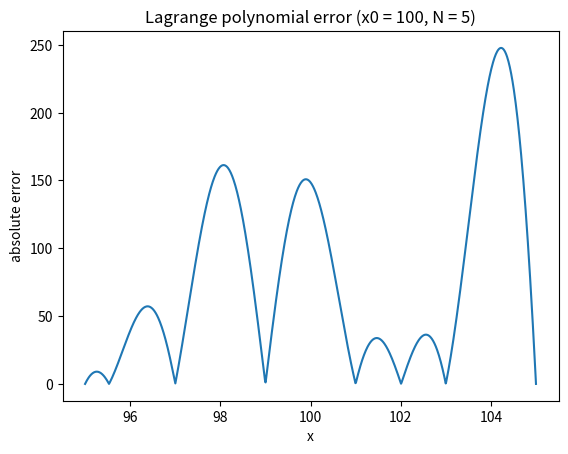

This figure's Python source: (Note: this script raises an exception after producing the figure.)
import numpy as np
import matplotlib.pyplot as plt
import os


def get_lagrange_polynomial_basis(points, substitution_point):
    """
    Function which calculates Lagrange basis polynomials value in a given point.
    :param points: list of unique points in which interpolation will be performed.
    :param substitution_point: point for substitute in the polynomials.
    :return: substitution result list.
    """

    points = np.longdouble(points)
    substitution_point = np.longdouble(substitution_point)
    coefficients = np.longdouble([])

    for first_ind, first_point in enumerate(points):
        denominator = np.longdouble(1)
        numerator = np.longdouble(1)
        for second_ind, second_point in enumerate(points):
            if second_ind == first_ind:
                continue
            denominator *= (first_point - second_point)
            numerator *= (substitution_point - second_point)
        coefficients = np.append(coefficients, numerator / denominator)

    return coefficients


def get_lagrange_polynomial_value(table, substitution_point):
    """
    Function which calculates Lagrange polynomial value in the given point.
    :param table: list of pairs (point, value) to perform the interpolation. All the points must be different.
    :param substitution_point: point to in the polynomial.
    :return: substitution result.
    """

    coeffs = get_lagrange_polynomial_basis([point for point, _ in table], substitution_point)
    result = np.longdouble(0)
    for ind, (_, value) in enumerate(table):
        result += np.longdouble(value) * coeffs[ind]
    return result


def generate_uniform_distribution(lower, upper, number_of_values):
    """
    Function which generates several uniform distributed values.
    :param lower: the smallest value which could be generated.
    :param upper: the greatest value value which could be generated.
    :param number_of_values: number of values to generate
    :return: np.array of generated values.
    """

    return np.longdouble(np.array(list(np.random.uniform(lower, upper, number_of_values))))


def generate_knots(lower, upper, number_of_values):
    """
    Function which generates several values with equal distance between neighbours.
    :param lower: the smallest value which could be generated.
    :param upper: the greatest value value which could be generated.
    :param number_of_values: number of values to generate
    :return: np.array of generated values.
    """
    return np.longdouble(np.array([lower + k * (1.0 * (upper - lower)) / (number_of_values - 1)
                                   for k in range(number_of_values)]))


def get_function_value(x):
    """
    Function which calculates the value of the x sin(2x) function.
    :param x: point to substitute in the function.
    :return: substitution result.
    """
    x = np.longdouble(x)
    return x * (np.sin(2 * x))


def get_max_absolute_error(table, lower, upper, number_of_points=100000, func=get_function_value):
    """
    Function which calculates the largest absolute error i.e. abs(Lagrange polynomial - function value)
    :param table: list of pairs (point, value) to perform the interpolation. All the points must be different.
    :param lower: the smallest value of the research segment.
    :param upper: the greatest value of the research segment.
    :param number_of_points: number of points to get values.
    :return: the greatest absolute error of the research segment.
    """

    points = generate_knots(lower, upper, number_of_points)
    max_error = -1
    for point in points:
        max_error = max(max_error, np.abs(get_lagrange_polynomial_value(table, point) - func(point)))
    return max_error


def generate_values_table(x0, N, func=get_function_value, points=None, delta=5):
    """
    Generates list of pairs (point, value) to perform the interpolation. All the points must be different.
    :param func: base function.
    :param x0: knot center.
    :param N: polynomial degree.
    :return: list of pairs (point, value).
    """

    if points is None:
        points = generate_knots(x0 - delta, x0 + delta, N + 1)
    return [(point, func(point)) for point in points]


def build_error_plot(x0, N, plot_name=None, filename=None, points_number=1000):
    """
    Builds absolute error plot (abs(Lagrange polynomial value - function value)).
    :param x0: knot center.
    :param N: polynomial degree.
    :param plot_name: name of plot.
    :param filename: filename to save plot.
    :param points_number: number of points to build.
    :return: nothing.
    """

    if plot_name is None:
        plot_name = 'Lagrange polynomial error (x0 = {x0}, N = {N})'.format(x0=x0, N=N)
    if filename is None:
        filename = 'lagrange_polynomial_error_plot_{x0}_{N}'.format(x0=x0, N=N)
    points = generate_knots(x0 - 5, x0 + 5, N + 1)
    table = [(point, get_function_value(point)) for point in points]
    xs = generate_knots(x0 - 5, x0 + 5, points_number)
    ys = [np.abs(get_lagrange_polynomial_value(table, x) - get_function_value(x)) for x in xs]

    plt.clf()
    plt.plot(xs, ys)
    plt.xlabel('x')
    plt.ylabel('absolute error')
    plt.title(plot_name)
    plt.savefig(os.path.join('plots', filename))

    print('N = {N}, x0 = {x0}, max error = {error}'.format(N=N,
                                                           x0=x0,
                                                           error=get_max_absolute_error(table, x0 - 5, x0 + 5)))


def build_all_errors_plot(x0, ns, filename='task01a', points_number=1000):
    plot_name = 'Lagrange polynomial error (x0 = {x0}, N = 5, 10, 15)'.format(x0=x0)
    xs = generate_knots(x0 - 5, x0 + 5, points_number)
    plt.clf()
    for N in ns:
        points = generate_knots(x0 - 5, x0 + 5, N + 1)
        table = [(point, get_function_value(point)) for point in points]
        ys = [np.abs(get_lagrange_polynomial_value(table, x) - get_function_value(x)) for x in xs]
        plt.plot(xs, ys)
    plt.xlabel('x')
    plt.ylabel('absolute error')
    plt.title(plot_name)
    plt.savefig(os.path.join('plots', filename))


if __name__ == '__main__':
    for x0 in [100]:
        for N in [5, 10, 15]:
            build_error_plot(x0, N)
        build_all_errors_plot(x0, [5, 10, 15])
